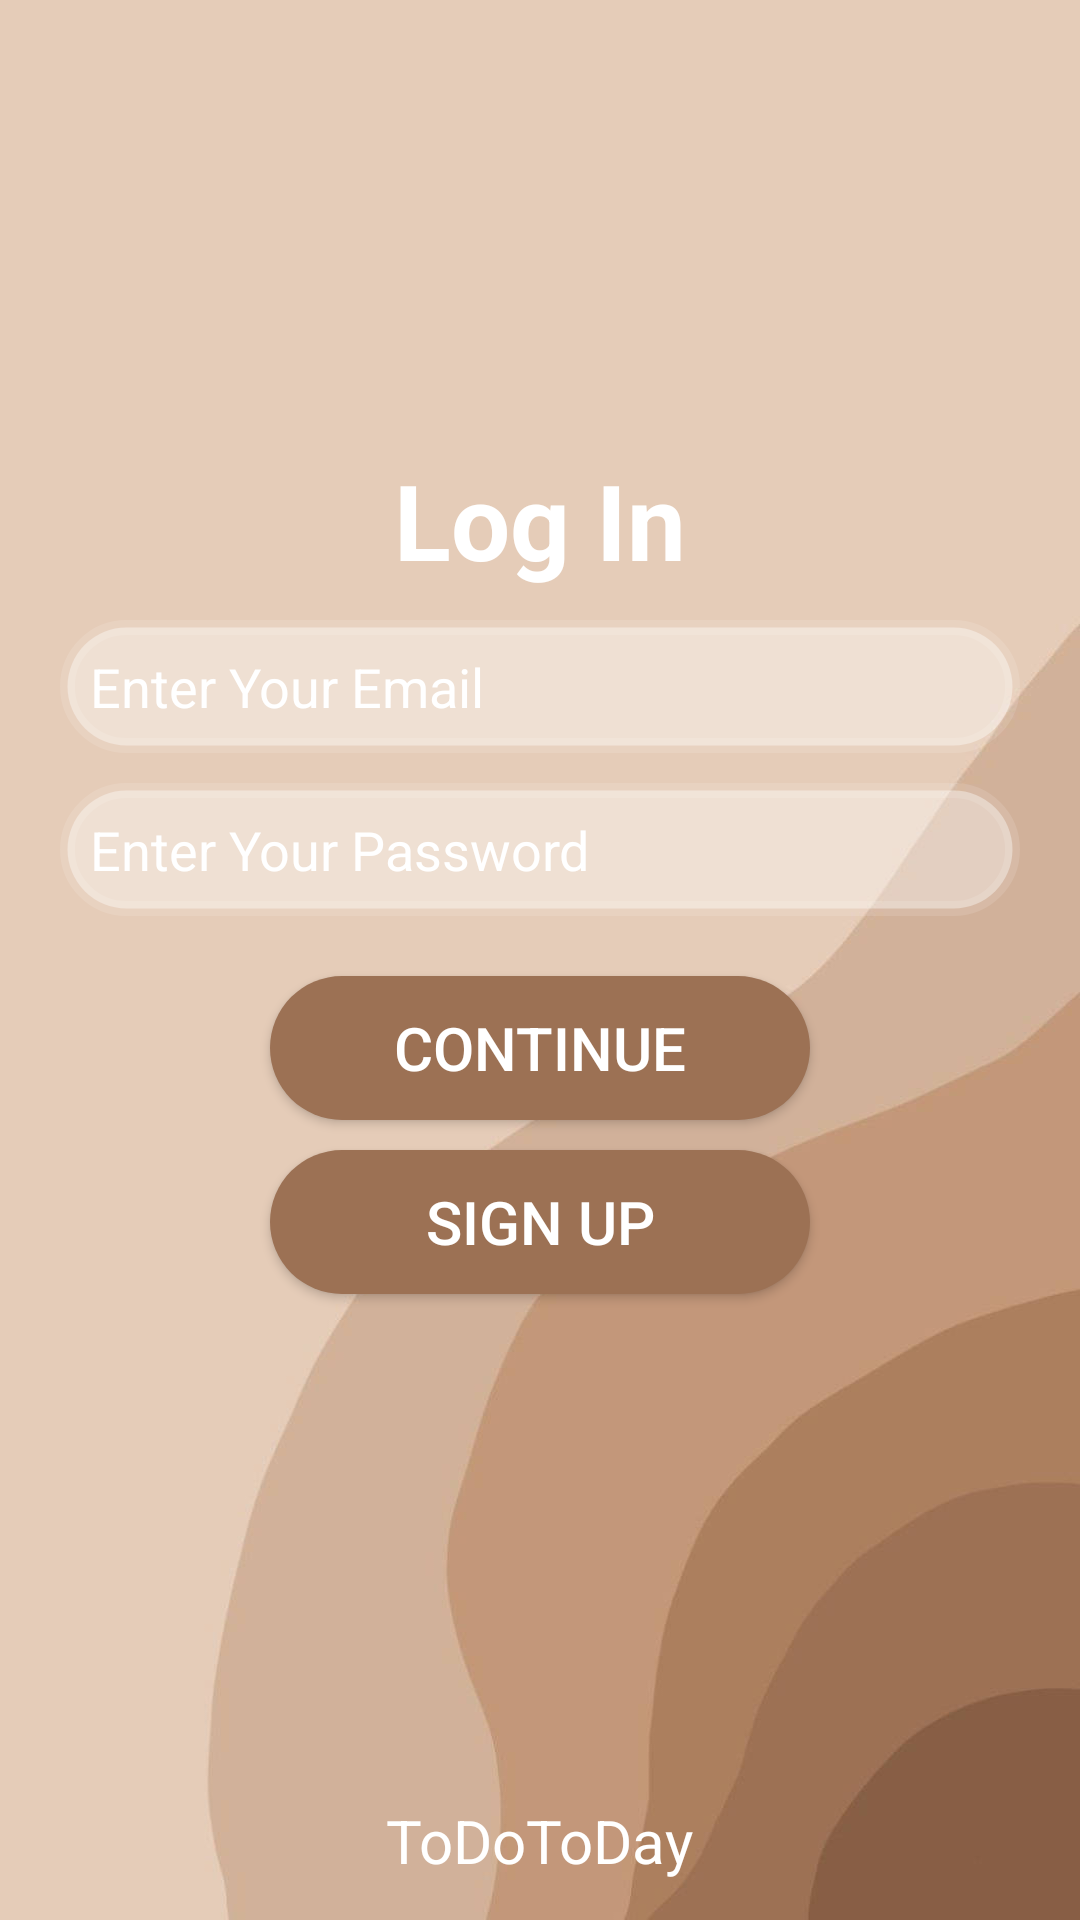

Here is an Android app screen rendered from its layout file. Give the layout XML and the strings, colors and styles it references.
<!-- AndroidManifest.xml: application theme Theme.Finalssss -->
<!-- res/layout/activity_main.xml -->
<?xml version="1.0" encoding="utf-8"?>
<RelativeLayout xmlns:android="http://schemas.android.com/apk/res/android"
    xmlns:app="http://schemas.android.com/apk/res-auto"
    xmlns:tools="http://schemas.android.com/tools"
    android:layout_width="match_parent"
    android:layout_height="match_parent"
    tools:context=".MainActivity"
    android:background="@drawable/walp1">


    <TextView
        android:id="@+id/LogIn"
        android:layout_width="wrap_content"
        android:layout_height="wrap_content"
        android:textSize="35sp"
        android:textColor="@color/white"
        android:text="Log In"
        android:gravity="center"
        android:layout_centerHorizontal="true"
        android:layout_marginTop="150sp"
        android:textStyle="bold"
        />


    <EditText
        android:id="@+id/enteremail"
        android:layout_width="match_parent"
        android:layout_height="wrap_content"
        android:hint="Enter Your Email"
        android:textColorHint="@color/white"
        android:layout_below="@id/LogIn"
        android:layout_centerHorizontal="true"
        android:background="@drawable/logback"
        android:padding="10sp"
        android:layout_marginTop="10sp"
        android:inputType="textEmailAddress"
        android:layout_marginHorizontal="20sp"
        android:drawableLeft="@drawable/emailicon"
        />


    <EditText
        android:id="@+id/enterepassword"
        android:layout_width="match_parent"
        android:layout_height="wrap_content"
        android:hint="Enter Your Password"
        android:textColorHint="@color/white"
        android:layout_below="@id/enteremail"
        android:layout_centerHorizontal="true"
        android:background="@drawable/logback"
        android:padding="10sp"
        android:layout_marginTop="10sp"
        android:inputType="textPassword"
        android:drawableLeft="@drawable/passwordicon"
        android:layout_marginHorizontal="20sp"
        />


    <androidx.appcompat.widget.AppCompatButton
        android:id="@+id/continuebutton"
        android:layout_width="match_parent"
        android:layout_height="wrap_content"
        android:layout_below="@id/enterepassword"
        android:layout_marginTop="20sp"
        android:layout_marginHorizontal="90sp"
        android:background="@drawable/buttonback"
        android:text="Continue"
        android:textColor="@color/white"
        android:textSize="20sp"/>


    <androidx.appcompat.widget.AppCompatButton
        android:id="@+id/signupbutton"
        android:layout_width="match_parent"
        android:layout_height="wrap_content"
        android:layout_below="@id/continuebutton"
        android:layout_marginTop="10sp"
        android:layout_marginHorizontal="90sp"
        android:background="@drawable/buttonback"
        android:textColor="@color/white"
        android:text="sign up"
        android:textSize="20sp"/>

    <TextView
        android:layout_width="wrap_content"
        android:layout_height="wrap_content"
        android:text="ToDoToDay"
        android:layout_centerHorizontal="true"
        android:layout_marginTop="600sp"
        android:textSize="20sp"
        android:textColor="@color/white"
        />




</RelativeLayout>
<!-- resources referenced by this layout -->
<resources>
  <!-- drawable buttonback (drawable) -->
  <?xml version="1.0" encoding="utf-8"?>
  <shape android:shape="rectangle" xmlns:android="http://schemas.android.com/apk/res/android">
      <solid android:color="#FF9C7154"/>
      <corners android:radius="35sp"/>
  </shape>
  <!-- drawable logback (drawable) -->
  <?xml version="1.0" encoding="utf-8"?>
  <shape android:shape="rectangle" xmlns:android="http://schemas.android.com/apk/res/android">
      <solid android:color="#61FFFFFF"/>
      <corners android:radius="35sp"/>
      <stroke android:color="#1EFFFFFF" android:width="5sp"/>
  
  </shape>
  <!-- drawable walp1: jpg bitmap (drawable, 39142 bytes) -->
  <style name="Theme.Finalssss" parent="Theme.MaterialComponents.DayNight.DarkActionBar">
          
          <item name="colorPrimary">@color/purple_500</item>
          <item name="colorPrimaryVariant">@color/purple_700</item>
          <item name="colorOnPrimary">@color/white</item>
          
          <item name="colorSecondary">@color/teal_200</item>
          <item name="colorSecondaryVariant">@color/teal_700</item>
          <item name="colorOnSecondary">@color/black</item>
          
          <item name="android:statusBarColor">?attr/colorPrimaryVariant</item>
          
      </style>
  <!-- not gathered from this repository: default colours our renderer supplied (Android Studio template values) -->
  <color name="purple_500">#FF6200EE</color>
  <color name="purple_700">#FF3700B3</color>
  <color name="teal_200">#FF03DAC5</color>
  <color name="teal_700">#FF018786</color>
  <color name="black">#FF000000</color>
  <color name="white">#FFFFFFFF</color>
</resources>
